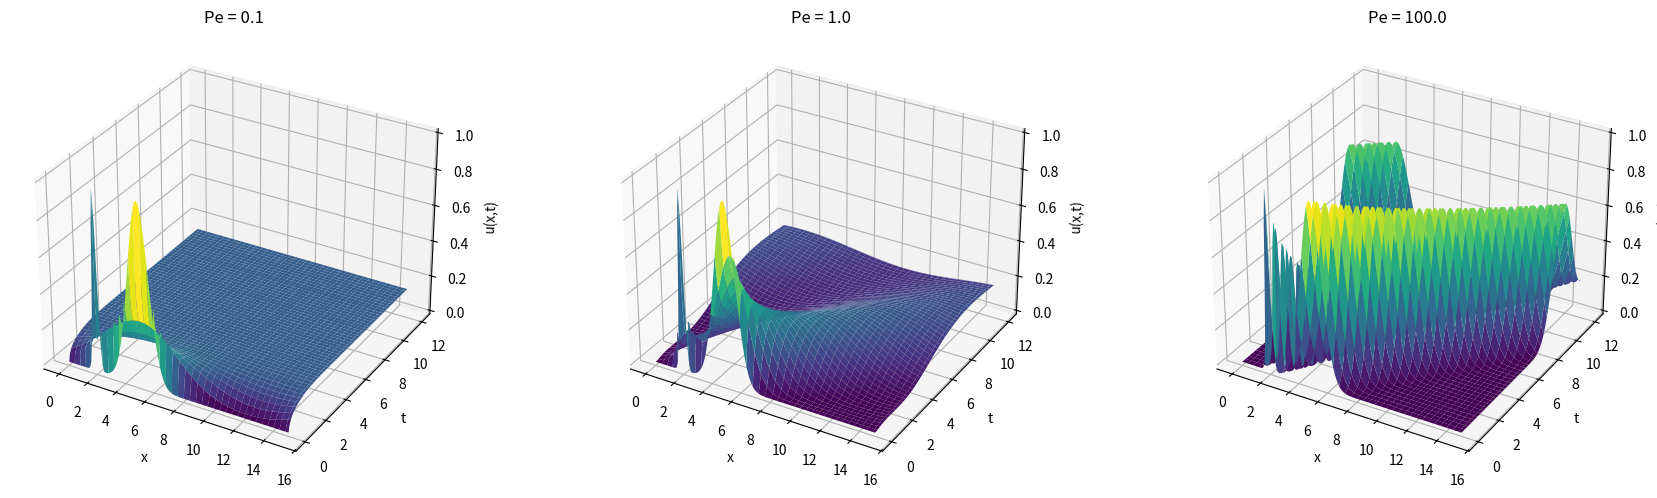
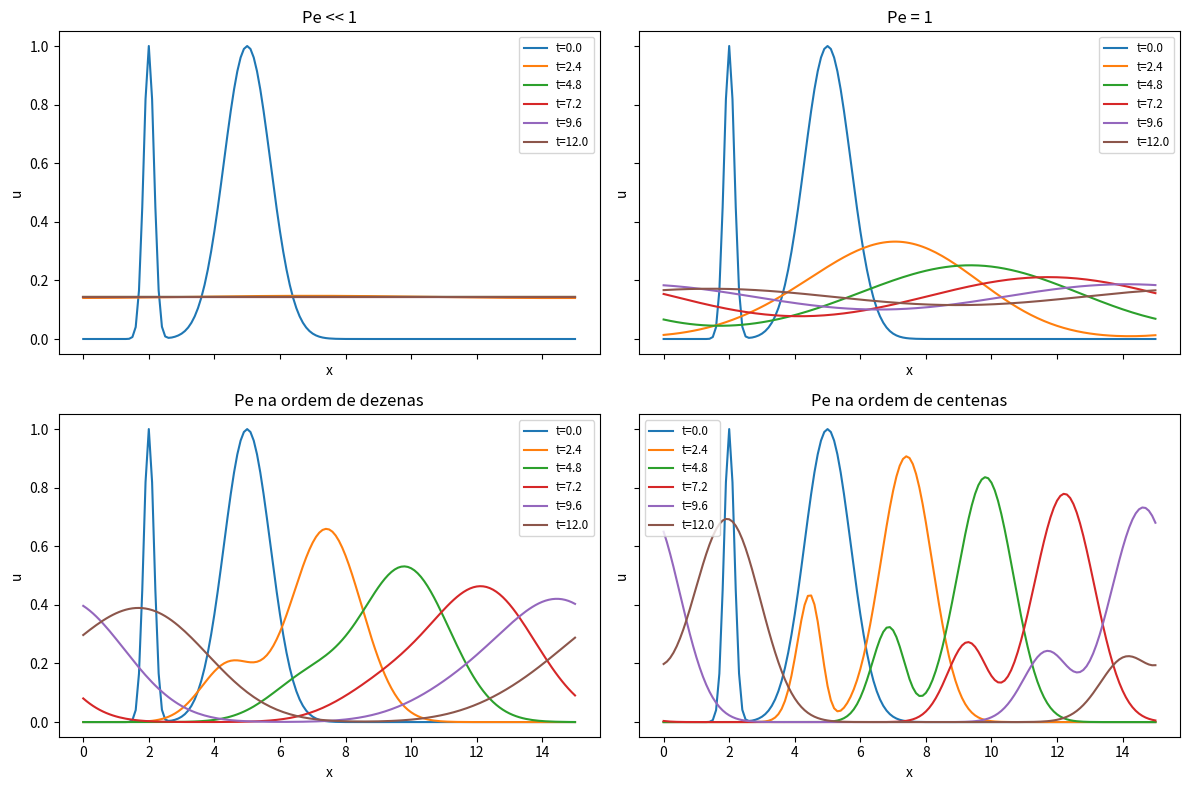
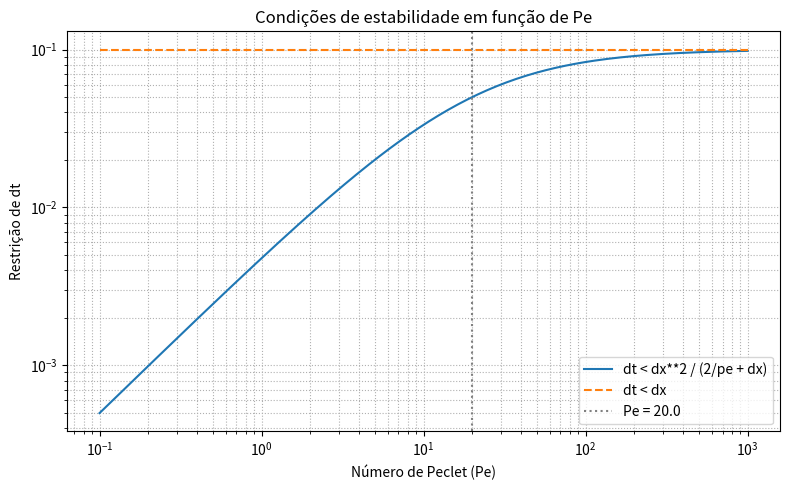

These charts were generated, in order, by the following Python code:
import numpy as np
import matplotlib.pyplot as plt
from mpl_toolkits.mplot3d import Axes3D

# Gabriel Coutinho Chaves - Nº USP 15111760
# João Pedro Pereira Balieiro - Nº USP 12676615

# ======================================
# PARTE 1: metodo ftcs explicito para adveccao e difusao
# ======================================

# parametros do dominio
L = 15.0
T = 12.0
dx = 0.1
x = np.arange(0, L + dx, dx)
nx = len(x)

# condicao inicial
u0 = np.exp(-20 * (x - 2) ** 2) + np.exp(-(x - 5) ** 2)

# numeros de peclet para os tres regimes
Pe_values = [0.1, 1.0, 100.0]

fig = plt.figure(figsize=(18, 5))

for idx, Pe in enumerate(Pe_values, start=1):
    # restricao de estabilidade: dt < min{dx^2/(2/Pe + dx), dx}
    dt1 = dx ** 2 / (2 / Pe + dx)
    # fator de seguranca
    dt = 0.9 * min(dt1, dx)
    t = np.arange(0, T + dt, dt)
    nt = len(t)

    # inicializacao do array de solucao
    u = np.zeros((nx, nt))
    u[:, 0] = u0.copy()

    # integracao temporal: ftcs explicito
    for n in range(nt - 1):
        # condicoes periodicas: roll para vizinhos
        up = np.roll(u[:, n], -1)
        um = np.roll(u[:, n], 1)

        # atualizacao explicita
        u[:, n + 1] = u[:, n] - (dt / dx) * (u[:, n] - um) \
                      + (dt / (Pe * dx ** 2)) * (up - 2 * u[:, n] + um)

    # plot em 3d
    ax = fig.add_subplot(1, 3, idx, projection='3d')
    X, Y = np.meshgrid(x, t)
    ax.plot_surface(X, Y, u.T, cmap='viridis', edgecolor='none')
    ax.set_title(f'Pe = {Pe}')
    ax.set_xlabel('x')
    ax.set_ylabel('t')
    ax.set_zlabel('u(x,t)')

plt.tight_layout()
plt.show()

# ======================================
# PARTE 2: comparacao de esquemas centralizado e upwind
# ======================================

# esquema upwind para termo advectivo e centered para difusao
def solver_upwind_centered(Pe):
    # restricao de estabilidade
    dt1 = dx**2 / (2/Pe + dx)
    dt = 0.9 * min(dt1, dx)
    t = np.arange(0, T+dt, dt)
    nt = len(t)
    u = np.zeros((nt, nx))
    u[0] = u0.copy()
    for n in range(nt-1):
        um = np.roll(u[n], 1)
        up = np.roll(u[n], -1)
        # derivada advectiva por upwind (a>0)
        ux = (u[n] - um) / dx
        # derivada segunda centralizada para difusao
        uxx = (up - 2*u[n] + um) / dx**2
        u[n+1] = u[n] - dt * ux + dt/Pe * uxx
    return t, u

# valores de peclet para estudo
Pe_vals = [0.1, 1.0, 10.0, 100.0]
labels = ['Pe << 1', 'Pe = 1', 'Pe na ordem de dezenas', 'Pe na ordem de centenas']

# tempos de amostragem (6 tempos igualmente espaçados)
t_samples = np.linspace(0, T, 6)

# preparacao da figura
fig, axes = plt.subplots(2, 2, figsize=(12, 8), sharex=True, sharey=True)

for ax, Pe, label in zip(axes.flatten(), Pe_vals, labels):
    t, u = solver_upwind_centered(Pe)
    # acha indices proximos aos tempos de amostragem
    idxs = [np.argmin(np.abs(t - ts)) for ts in t_samples]
    for i, ts in zip(idxs, t_samples):
        ax.plot(x, u[i], label=f"t={ts:.1f}")
    ax.set_title(label)
    ax.set_xlabel('x')
    ax.set_ylabel('u')
    ax.legend(fontsize='small')

plt.tight_layout()
plt.show()

# ======================================
# PARTE 3: condicoes de estabilidade em funcao de pe
# ======================================

# gera vetor de pe de 0.1 a 1000 em escala logaritmica
pe = np.logspace(-1, 3, 200)

# restricao combinada difusao/advectiva
dt_diff_adv = dx**2 / (2/pe + dx)

# restricao advectiva pura (cfl)
dt_adv = dx * np.ones_like(pe)

# valor critico de pe onde 2/pe = dx
pe_critico = 2 / dx

# plot em escala log-log
plt.figure(figsize=(8, 5))
plt.loglog(pe, dt_diff_adv, label='dt < dx**2 / (2/pe + dx)')
plt.loglog(pe, dt_adv, '--', label='dt < dx')
plt.axvline(pe_critico, color='gray', linestyle=':', label=f'Pe = {pe_critico:.1f}')
plt.xlabel('Número de Peclet (Pe)')
plt.ylabel('Restrição de dt')
plt.title('Condições de estabilidade em função de Pe')
plt.legend()
plt.grid(True, which='both', ls=':')
plt.tight_layout()
plt.show()
